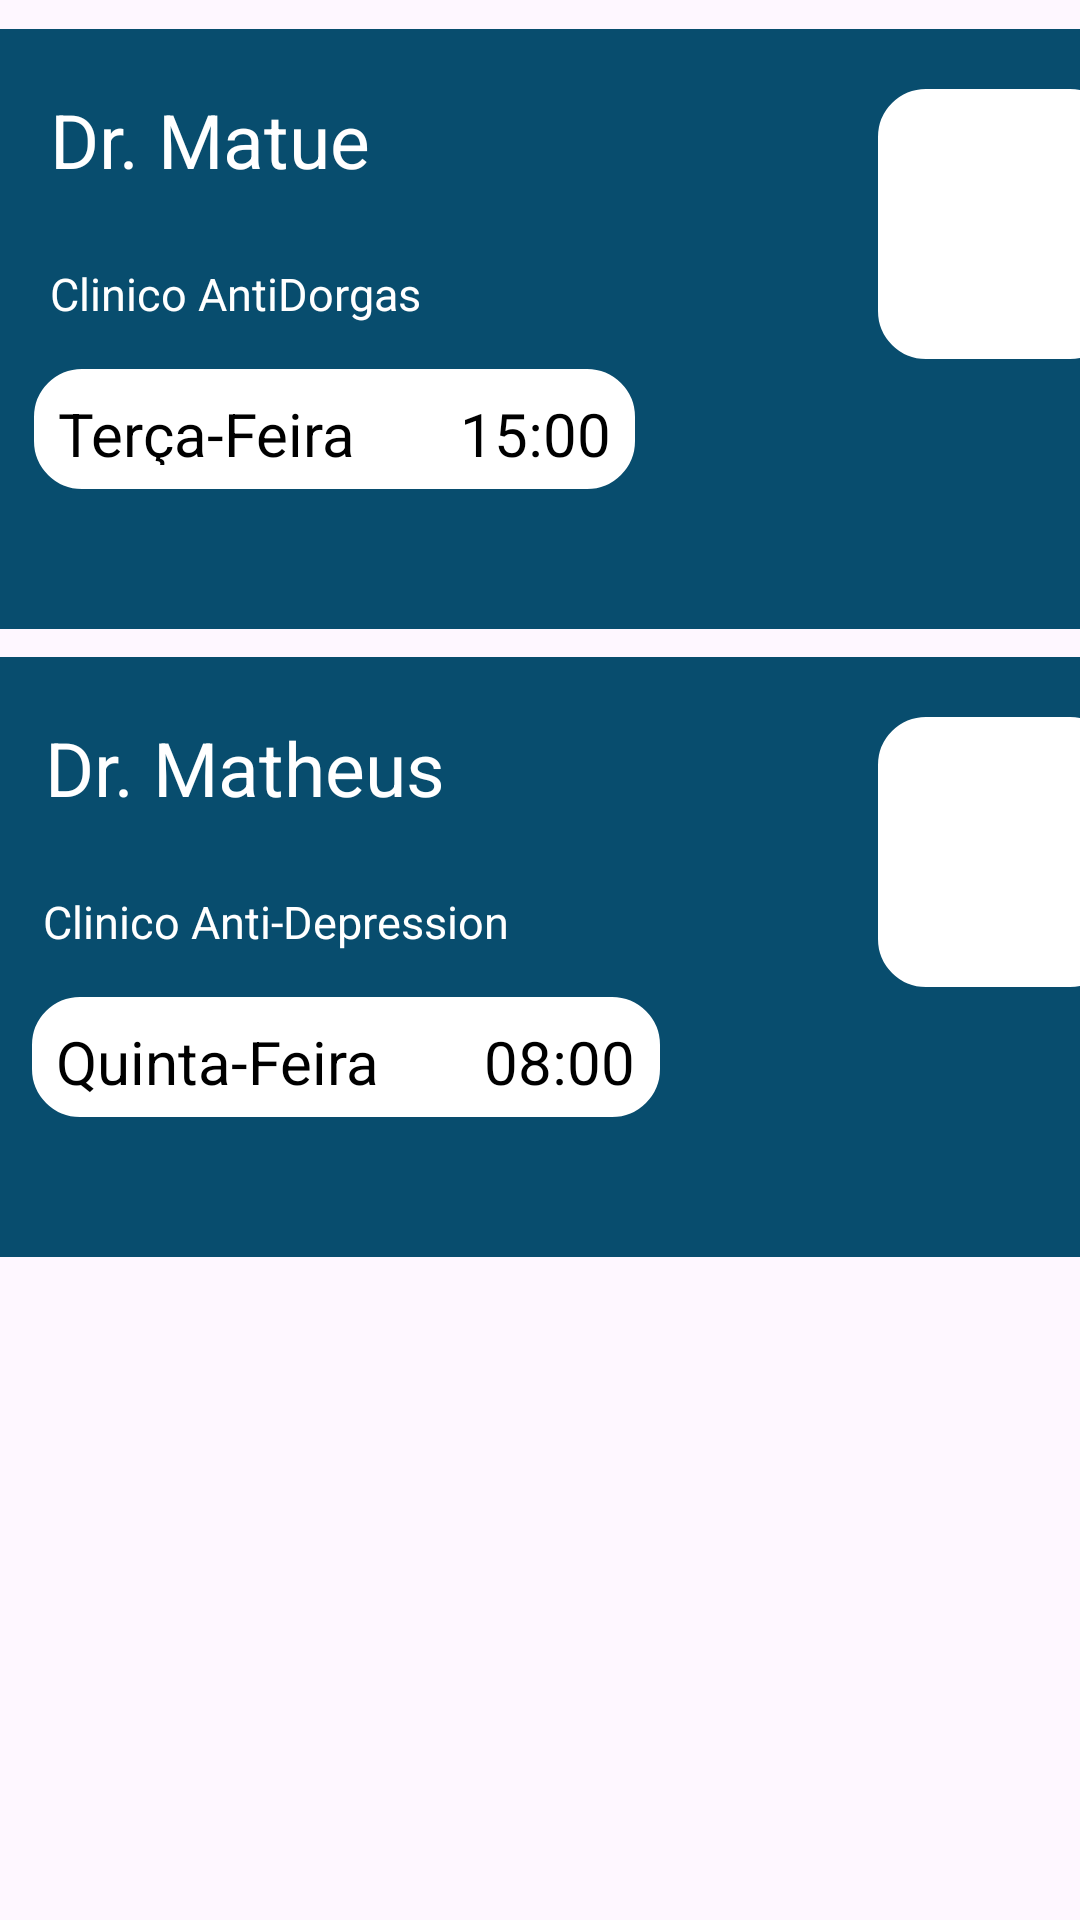

Android layout source for this screen:
<!-- AndroidManifest.xml: application theme Theme.NutriApp -->
<!-- res/layout/fragment_medicos.xml -->
<?xml version="1.0" encoding="utf-8"?>
<androidx.constraintlayout.widget.ConstraintLayout xmlns:android="http://schemas.android.com/apk/res/android"
    xmlns:app="http://schemas.android.com/apk/res-auto"
    xmlns:tools="http://schemas.android.com/tools"
    android:layout_width="match_parent"
    android:layout_height="match_parent"
    tools:context=".Telas_home.Home_Fragment">

    <ScrollView
        android:layout_width="match_parent"
        android:layout_height="match_parent"
        android:fillViewport="true"
        app:layout_constraintBottom_toTopOf="parent"
        app:layout_constraintEnd_toEndOf="parent"
        app:layout_constraintHorizontal_bias="0.466"
        app:layout_constraintStart_toStartOf="parent"
        app:layout_constraintTop_toTopOf="parent">

        <androidx.constraintlayout.widget.ConstraintLayout
            android:layout_width="match_parent"
            android:layout_height="wrap_content">

            <View
                android:id="@+id/squareView"
                android:layout_width="400dp"
                android:layout_height="200dp"
                android:background="@drawable/border_rounded"
                android:backgroundTint="@color/azul_petroleo"
                app:layout_constraintBottom_toBottomOf="parent"
                app:layout_constraintEnd_toEndOf="parent"
                app:layout_constraintHorizontal_bias="0.454"
                app:layout_constraintStart_toStartOf="parent"
                app:layout_constraintTop_toTopOf="parent"
                app:layout_constraintVertical_bias="0.022" />

            <TextView
                android:id="@+id/textView"
                android:layout_width="wrap_content"
                android:layout_height="50dp"
                android:layout_marginTop="20dp"
                android:text="Dr. Matue"
                android:textColor="@color/white"
                android:textSize="25sp"
                app:layout_constraintEnd_toEndOf="parent"
                app:layout_constraintHorizontal_bias="0.066"
                app:layout_constraintStart_toStartOf="parent"
                app:layout_constraintTop_toTopOf="@+id/squareView" />

            <TextView
                android:id="@+id/textView3"
                android:layout_width="wrap_content"
                android:layout_height="wrap_content"
                android:layout_marginTop="8dp"
                android:text="Clinico AntiDorgas"
                android:textColor="@color/white"
                android:textSize="15sp"
                app:layout_constraintEnd_toEndOf="parent"
                app:layout_constraintHorizontal_bias="0.07"
                app:layout_constraintStart_toStartOf="parent"
                app:layout_constraintTop_toBottomOf="@+id/textView" />

            <TextView
                android:layout_width="wrap_content"
                android:layout_height="40dp"
                android:layout_marginTop="15dp"
                android:background="@drawable/border_rounded"
                android:backgroundTint="@color/white"
                android:text="Terça-Feira       15:00"
                android:textColor="@color/black"
                android:textSize="20sp"
                app:layout_constraintEnd_toEndOf="parent"
                app:layout_constraintHorizontal_bias="0.07"
                app:layout_constraintStart_toStartOf="parent"
                app:layout_constraintTop_toBottomOf="@+id/textView3" />

            <ImageView
                android:layout_width="80dp"
                android:layout_height="90dp"
                android:background="@drawable/border_rounded"
                android:backgroundTint="@color/white"
                android:src="@drawable/usuario"
                app:layout_constraintBottom_toBottomOf="@+id/squareView"
                app:layout_constraintEnd_toEndOf="@+id/squareView"
                app:layout_constraintHorizontal_bias="0.969"
                app:layout_constraintStart_toStartOf="parent"
                app:layout_constraintTop_toTopOf="@+id/squareView"
                app:layout_constraintVertical_bias="0.181" />

            <View
                android:id="@+id/squareView2"
                android:layout_width="400dp"
                android:layout_height="200dp"
                android:background="@drawable/border_rounded"
                android:backgroundTint="@color/azul_petroleo"
                app:layout_constraintBottom_toBottomOf="parent"
                app:layout_constraintEnd_toEndOf="parent"
                app:layout_constraintHorizontal_bias="0.454"
                app:layout_constraintStart_toStartOf="parent"
                app:layout_constraintTop_toBottomOf="@+id/squareView"
                app:layout_constraintVertical_bias="0.04" />
            <TextView
                android:id="@+id/textView2"
                android:layout_width="wrap_content"
                android:layout_height="50dp"
                android:layout_marginTop="20dp"
                android:text="Dr. Matheus"
                android:textColor="@color/white"
                android:textSize="25sp"
                app:layout_constraintEnd_toEndOf="parent"
                app:layout_constraintHorizontal_bias="0.066"
                app:layout_constraintStart_toStartOf="parent"
                app:layout_constraintTop_toTopOf="@+id/squareView2" />
            <TextView
                android:id="@+id/textView4"
                android:layout_width="wrap_content"
                android:layout_height="wrap_content"
                android:layout_marginTop="8dp"
                android:text="Clinico Anti-Depression"
                android:textColor="@color/white"
                android:textSize="15sp"
                app:layout_constraintEnd_toEndOf="parent"
                app:layout_constraintHorizontal_bias="0.07"
                app:layout_constraintStart_toStartOf="parent"
                app:layout_constraintTop_toBottomOf="@+id/textView2" />
            <TextView
                android:layout_width="wrap_content"
                android:layout_height="40dp"
                android:layout_marginTop="15dp"
                android:background="@drawable/border_rounded"
                android:backgroundTint="@color/white"
                android:text="Quinta-Feira       08:00"
                android:textColor="@color/black"
                android:textSize="20sp"
                app:layout_constraintEnd_toEndOf="parent"
                app:layout_constraintHorizontal_bias="0.07"
                app:layout_constraintStart_toStartOf="parent"
                app:layout_constraintTop_toBottomOf="@+id/textView4" />
            <ImageView
                android:layout_width="80dp"
                android:layout_height="90dp"
                android:background="@drawable/border_rounded"
                android:backgroundTint="@color/white"
                android:src="@drawable/usuario"
                app:layout_constraintBottom_toBottomOf="@+id/squareView2"
                app:layout_constraintEnd_toEndOf="@+id/squareView2"
                app:layout_constraintHorizontal_bias="0.969"
                app:layout_constraintStart_toStartOf="parent"
                app:layout_constraintTop_toTopOf="@+id/squareView2"
                app:layout_constraintVertical_bias="0.181" />
        </androidx.constraintlayout.widget.ConstraintLayout>

    </ScrollView>

</androidx.constraintlayout.widget.ConstraintLayout>
<!-- resources referenced by this layout -->
<resources>
  <color name="azul_petroleo">#084d6e</color>
  <color name="black">#FF000000</color>
  <color name="white">#FFFFFFFF</color>
  <!-- drawable border_rounded (drawable) -->
  <?xml version="1.0" encoding="utf-8"?>
  <selector xmlns:android="http://schemas.android.com/apk/res/android">
      <item>
          <shape android:shape="rectangle">
  
              <corners android:radius="15dp"/> 
              <stroke android:color="@color/fundo_principal" android:width="2dp"/> 
              <padding android:bottom="8dp" android:left="8dp" android:right="8dp" android:top="8dp" />
          </shape>
      </item>
  </selector>
  <style name="Theme.NutriApp" parent="Base.Theme.NutriApp" />
  <color name="fundo_principal">#0A5EA3</color>
  <style name="Base.Theme.NutriApp" parent="Theme.Material3.DayNight.NoActionBar">
          
          
      </style>
</resources>
